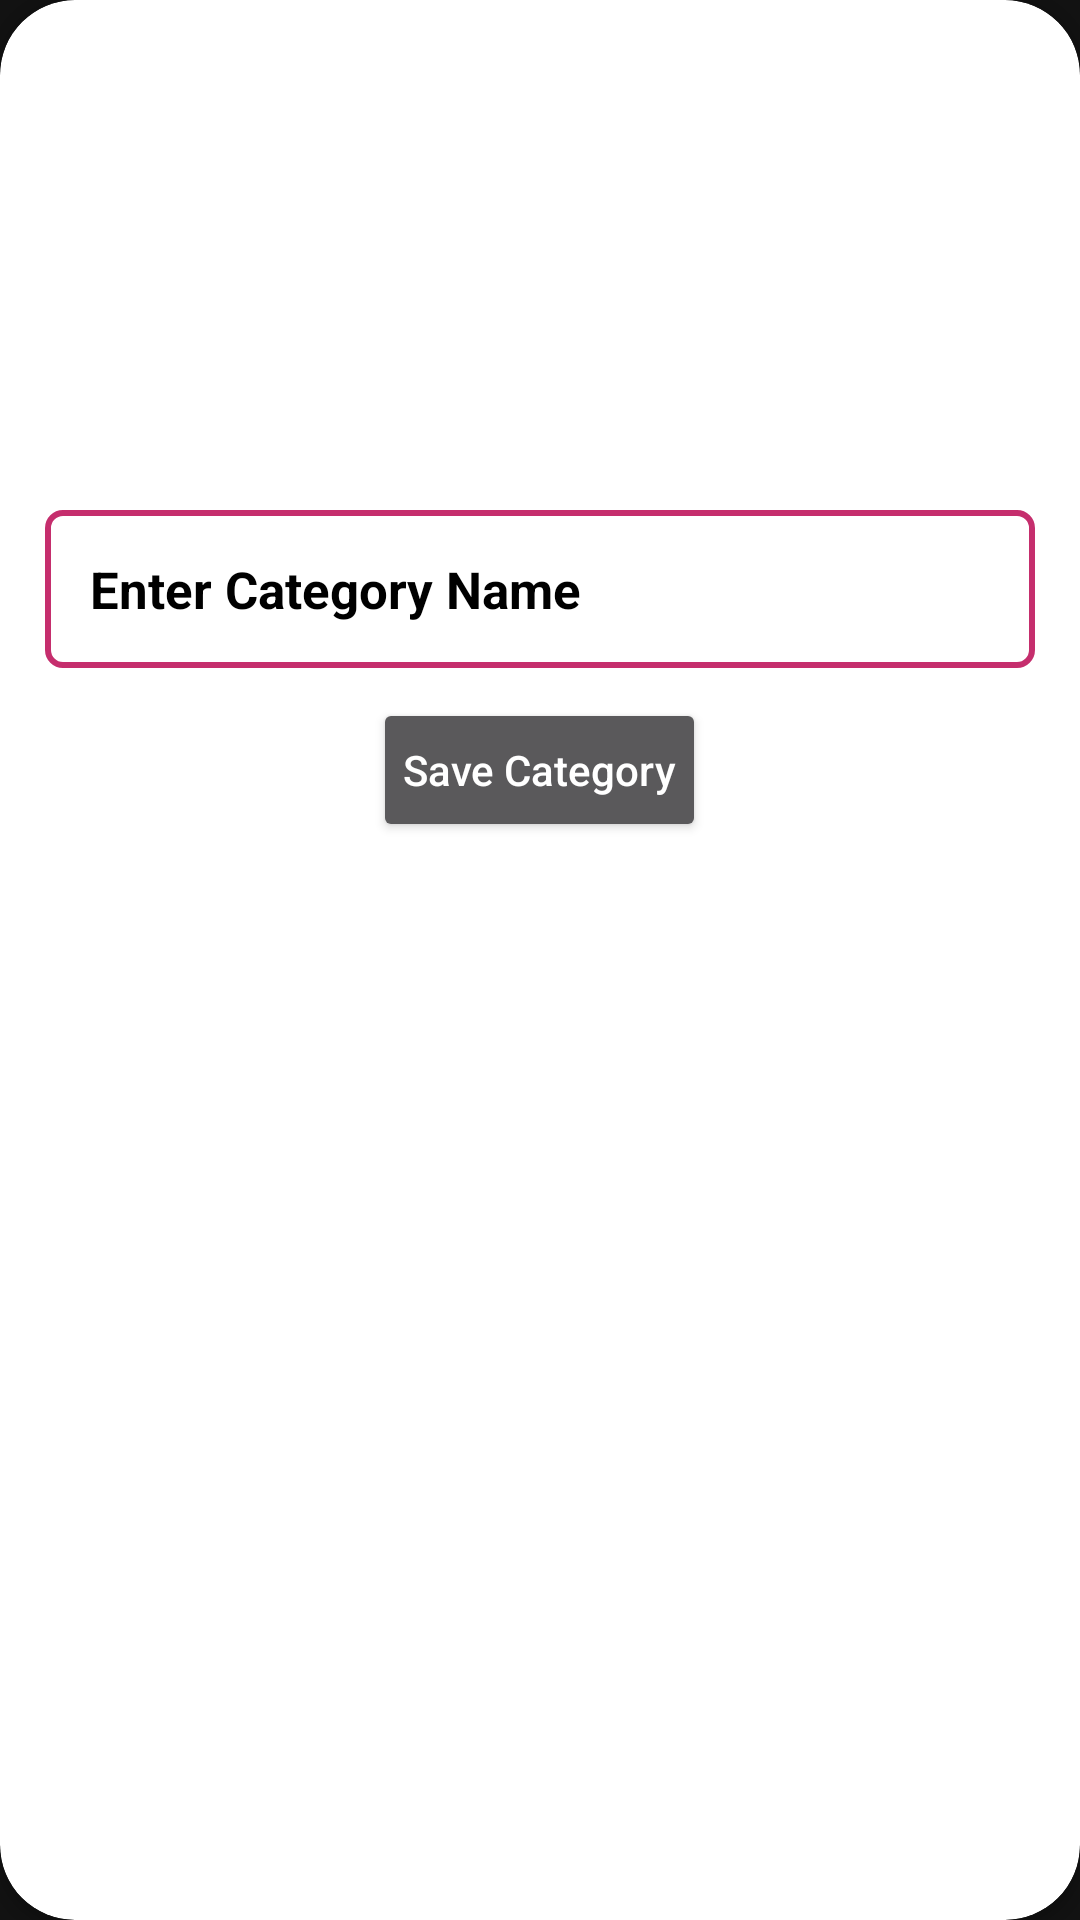

Write the Android layout XML for this screen, with the resource values it uses.
<!-- AndroidManifest.xml: application theme Theme.DriverManagement -->
<!-- res/layout/utiliti_add_diolouge.xml -->
<?xml version="1.0" encoding="utf-8"?>
<androidx.cardview.widget.CardView xmlns:android="http://schemas.android.com/apk/res/android"
    android:layout_width="match_parent"
    xmlns:app="http://schemas.android.com/apk/res-auto"
    app:cardBackgroundColor="@color/white"
    app:cardCornerRadius="25dp"
    android:padding="10dp"
    android:layout_height="wrap_content">


    <RelativeLayout
        android:padding="15dp"
        android:layout_width="match_parent"
        android:layout_height="match_parent"
        >
        <ImageView
            android:scaleType="fitXY"
            android:id="@+id/utiliti_diolouge_ImageViewid"
            android:padding="10dp"
            android:layout_centerHorizontal="true"
            android:layout_width="140dp"
            android:layout_height="140dp"
            android:src="@drawable/select_image"
            />
        <EditText
            android:id="@+id/utiliti_diolouge_CategoryNameEdittextid"
            android:layout_width="match_parent"
            android:layout_height="wrap_content"
            android:background="@drawable/input"
            android:layout_below="@+id/utiliti_diolouge_ImageViewid"
            android:padding="15dp"
            android:layout_marginTop="15dp"
            android:hint="Enter Category Name"
            android:textColorHint="#000"
            android:textColor="#000"
            android:textStyle="bold"
            android:textSize="17sp"
            />
            <Button
                android:layout_centerHorizontal="true"
                android:layout_width="wrap_content"
                android:layout_height="wrap_content"
                android:id="@+id/categorySaveButtonid"
                android:layout_below="@+id/utiliti_diolouge_CategoryNameEdittextid"
                android:layout_marginTop="10dp"
                android:textAllCaps="false"
                android:textColor="#fff"
                android:text="Save Category"
                android:padding="10dp"
                />
    </RelativeLayout>

</androidx.cardview.widget.CardView>
<!-- resources referenced by this layout -->
<resources>
  <color name="white">#FFFFFFFF</color>
  <!-- drawable input (drawable) -->
  <?xml version="1.0" encoding="utf-8"?>
  <shape xmlns:android="http://schemas.android.com/apk/res/android">
      <stroke android:color="@color/selectedColor" android:width="2dp"/>
      <corners android:radius="5dp"/>
  </shape>
  <style name="Theme.DriverManagement" parent="Theme.MaterialComponents.NoActionBar">
          
          <item name="colorPrimary">@color/purple_500</item>
          <item name="colorPrimaryVariant">@color/purple_700</item>
          <item name="colorOnPrimary">@color/white</item>
          
          <item name="colorSecondary">@color/teal_200</item>
          <item name="colorSecondaryVariant">@color/teal_700</item>
          <item name="colorOnSecondary">@color/black</item>
          
          <item name="android:statusBarColor" tools:targetApi="l">?attr/colorPrimaryVariant</item>
          
      </style>
  <color name="selectedColor">#C52E6D</color>
  <color name="purple_500">#C52E6D</color>
  <color name="purple_700">#C52E6D</color>
  <color name="teal_200">#FF03DAC5</color>
  <color name="teal_700">#FF018786</color>
  <color name="black">#FF000000</color>
</resources>
